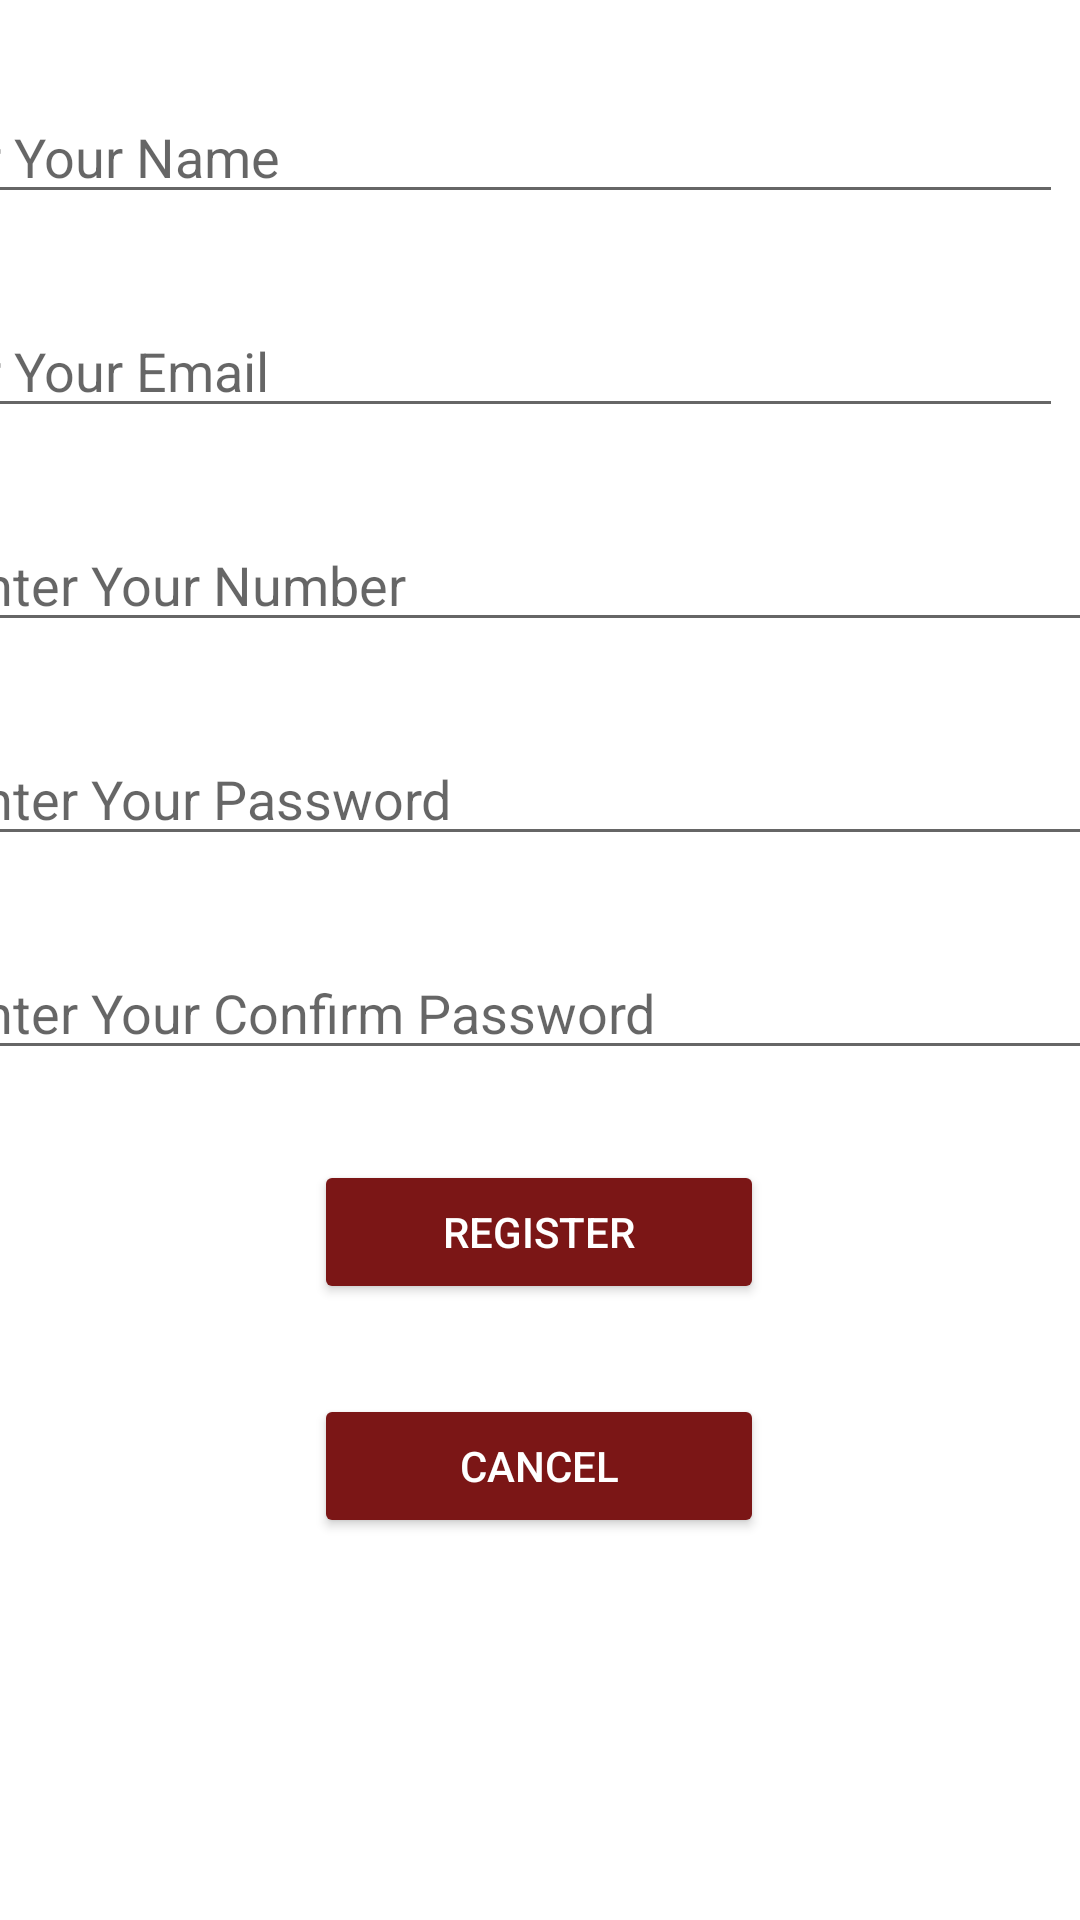

Produce the Android XML layout that renders to this screen, including the resource entries it uses.
<!-- AndroidManifest.xml: application theme Theme.BarberShopApp -->
<!-- res/layout/activity_register.xml -->
<?xml version="1.0" encoding="utf-8"?>
<androidx.constraintlayout.widget.ConstraintLayout xmlns:android="http://schemas.android.com/apk/res/android"
    xmlns:app="http://schemas.android.com/apk/res-auto"
    xmlns:tools="http://schemas.android.com/tools"
    android:layout_width="match_parent"
    android:layout_height="match_parent"
    tools:context=".RegisterActivity">

    <Button
        android:id="@+id/Register"
        android:layout_width="150dp"
        android:layout_height="wrap_content"
        android:layout_marginTop="30dp"
        android:backgroundTint="@color/btandbg"
        android:text="Register"
        android:textColor="@color/white"
        app:layout_constraintEnd_toEndOf="parent"
        app:layout_constraintHorizontal_bias="0.498"
        app:layout_constraintStart_toStartOf="parent"
        app:layout_constraintTop_toBottomOf="@+id/CPassword" />

    <Button
        android:id="@+id/button4"
        android:layout_width="150dp"
        android:layout_height="wrap_content"
        android:layout_marginTop="30dp"
        android:backgroundTint="@color/btandbg"
        android:onClick="loginpage"
        android:text="Cancel"
        android:textColor="@color/white"
        app:layout_constraintEnd_toEndOf="parent"
        app:layout_constraintHorizontal_bias="0.498"
        app:layout_constraintStart_toStartOf="parent"
        app:layout_constraintTop_toBottomOf="@+id/Register" />

    <com.google.android.material.textfield.TextInputEditText
        android:id="@+id/UsernameS"
        android:layout_width="400dp"
        android:layout_height="wrap_content"
        android:layout_marginStart="5dp"
        android:layout_marginTop="30dp"
        android:layout_marginEnd="6dp"
        android:ems="10"
        android:hint="Enter Your Name"
        android:inputType="textPersonName"
        app:layout_constraintEnd_toEndOf="parent"
        app:layout_constraintHorizontal_bias="1.0"
        app:layout_constraintStart_toStartOf="parent"
        app:layout_constraintTop_toTopOf="parent" />

    <com.google.android.material.textfield.TextInputEditText
        android:id="@+id/Number"
        android:layout_width="400dp"
        android:layout_height="wrap_content"
        android:layout_marginStart="5dp"
        android:layout_marginTop="30dp"
        android:layout_marginEnd="6dp"
        android:ems="10"
        android:hint="Enter Your Number"
        android:inputType="textPersonName"
        app:layout_constraintEnd_toEndOf="parent"
        app:layout_constraintStart_toStartOf="parent"
        app:layout_constraintTop_toBottomOf="@+id/Email" />

    <com.google.android.material.textfield.TextInputEditText
        android:id="@+id/Password"
        android:layout_width="400dp"
        android:layout_height="wrap_content"
        android:layout_marginStart="5dp"
        android:layout_marginTop="30dp"
        android:layout_marginEnd="6dp"
        android:ems="10"
        android:hint="Enter Your Password"
        android:inputType="textPassword"
        app:layout_constraintEnd_toEndOf="parent"
        app:layout_constraintStart_toStartOf="parent"
        app:layout_constraintTop_toBottomOf="@+id/Number" />

    <com.google.android.material.textfield.TextInputEditText
        android:id="@+id/CPassword"
        android:layout_width="400dp"
        android:layout_height="wrap_content"
        android:layout_marginStart="5dp"
        android:layout_marginTop="30dp"
        android:layout_marginEnd="6dp"
        android:ems="10"
        android:hint="Enter Your Confirm Password"
        android:inputType="textPassword"
        app:layout_constraintEnd_toEndOf="parent"
        app:layout_constraintStart_toStartOf="parent"
        app:layout_constraintTop_toBottomOf="@+id/Password" />

    <com.google.android.material.textfield.TextInputEditText
        android:id="@+id/Email"
        android:layout_width="400dp"
        android:layout_height="wrap_content"
        android:layout_marginStart="5dp"
        android:layout_marginTop="30dp"
        android:layout_marginEnd="6dp"
        android:ems="10"
        android:hint="Enter Your Email"
        android:inputType="textPersonName"
        app:layout_constraintEnd_toEndOf="parent"
        app:layout_constraintHorizontal_bias="1.0"
        app:layout_constraintStart_toStartOf="parent"
        app:layout_constraintTop_toBottomOf="@+id/UsernameS" />

</androidx.constraintlayout.widget.ConstraintLayout>
<!-- resources referenced by this layout -->
<resources>
  <color name="btandbg">#7b1616</color>
  <color name="white">#FFFFFFFF</color>
  <style name="Theme.BarberShopApp" parent="Theme.MaterialComponents.DayNight.DarkActionBar">
          
          <item name="colorPrimary">@color/ActionBar</item>
          <item name="colorPrimaryVariant">@color/black</item>
          <item name="colorOnPrimary">@color/black</item>
          <item name="color">@android:color/holo_red_dark</item>
          <item name="android:actionMenuTextColor">#7B1616</item>
          
          <item name="colorSecondary">@color/teal_200</item>
          <item name="colorSecondaryVariant">@color/teal_700</item>
          <item name="colorOnSecondary">@color/black</item>
          
          <item name="android:statusBarColor" tools:targetApi="l">?attr/colorPrimaryVariant</item>
          
      </style>
  <color name="ActionBar">#FFAF5E</color>
  <color name="black">#FF000000</color>
  <color name="teal_200">#FF03DAC5</color>
  <color name="teal_700">#FF018786</color>
</resources>
